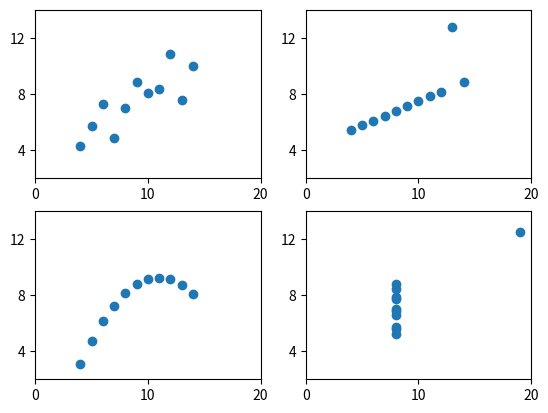

Generate this figure with matplotlib:
import numpy as np
import matplotlib.pyplot as plt

x = [10, 8, 13, 9, 11, 14, 6, 4, 12, 7, 5]
y1 = [8.04, 6.95, 7.58, 8.81, 8.33, 9.96, 7.24, 4.26, 10.84, 4.82, 5.68]
y2 = [9.14, 8.14, 8.74, 8.77, 9.26, 8.10, 6.13, 3.10, 9.13, 7.26, 4.74]
y3 = [7.46, 6.77, 12.74, 7.11, 7.81, 8.84, 6.08, 5.39, 8.15, 6.42, 5.73]

x4 = [8, 8, 8, 8, 8, 8, 8, 19, 8, 8, 8]
y4 = [6.58, 5.76, 7.71, 8.84, 8.47, 7.04, 5.25, 12.50, 5.56, 7.91, 6.89]

fig, axs = plt.subplots(2, 2)

for f in (axs[0, 0], axs[1, 0], axs[0, 1], axs[1, 1]):
    f.set(xlim=(0, 20), ylim=(2, 14))
    f.set(xticks=(0, 10, 20), yticks=(4, 8, 12))

axs[0, 0].plot(x, y1, 'o')
axs[1, 0].plot(x, y2, 'o')
axs[0, 1].plot(x, y3, 'o')
axs[1, 1].plot(x4, y4, 'o')



plt.show()